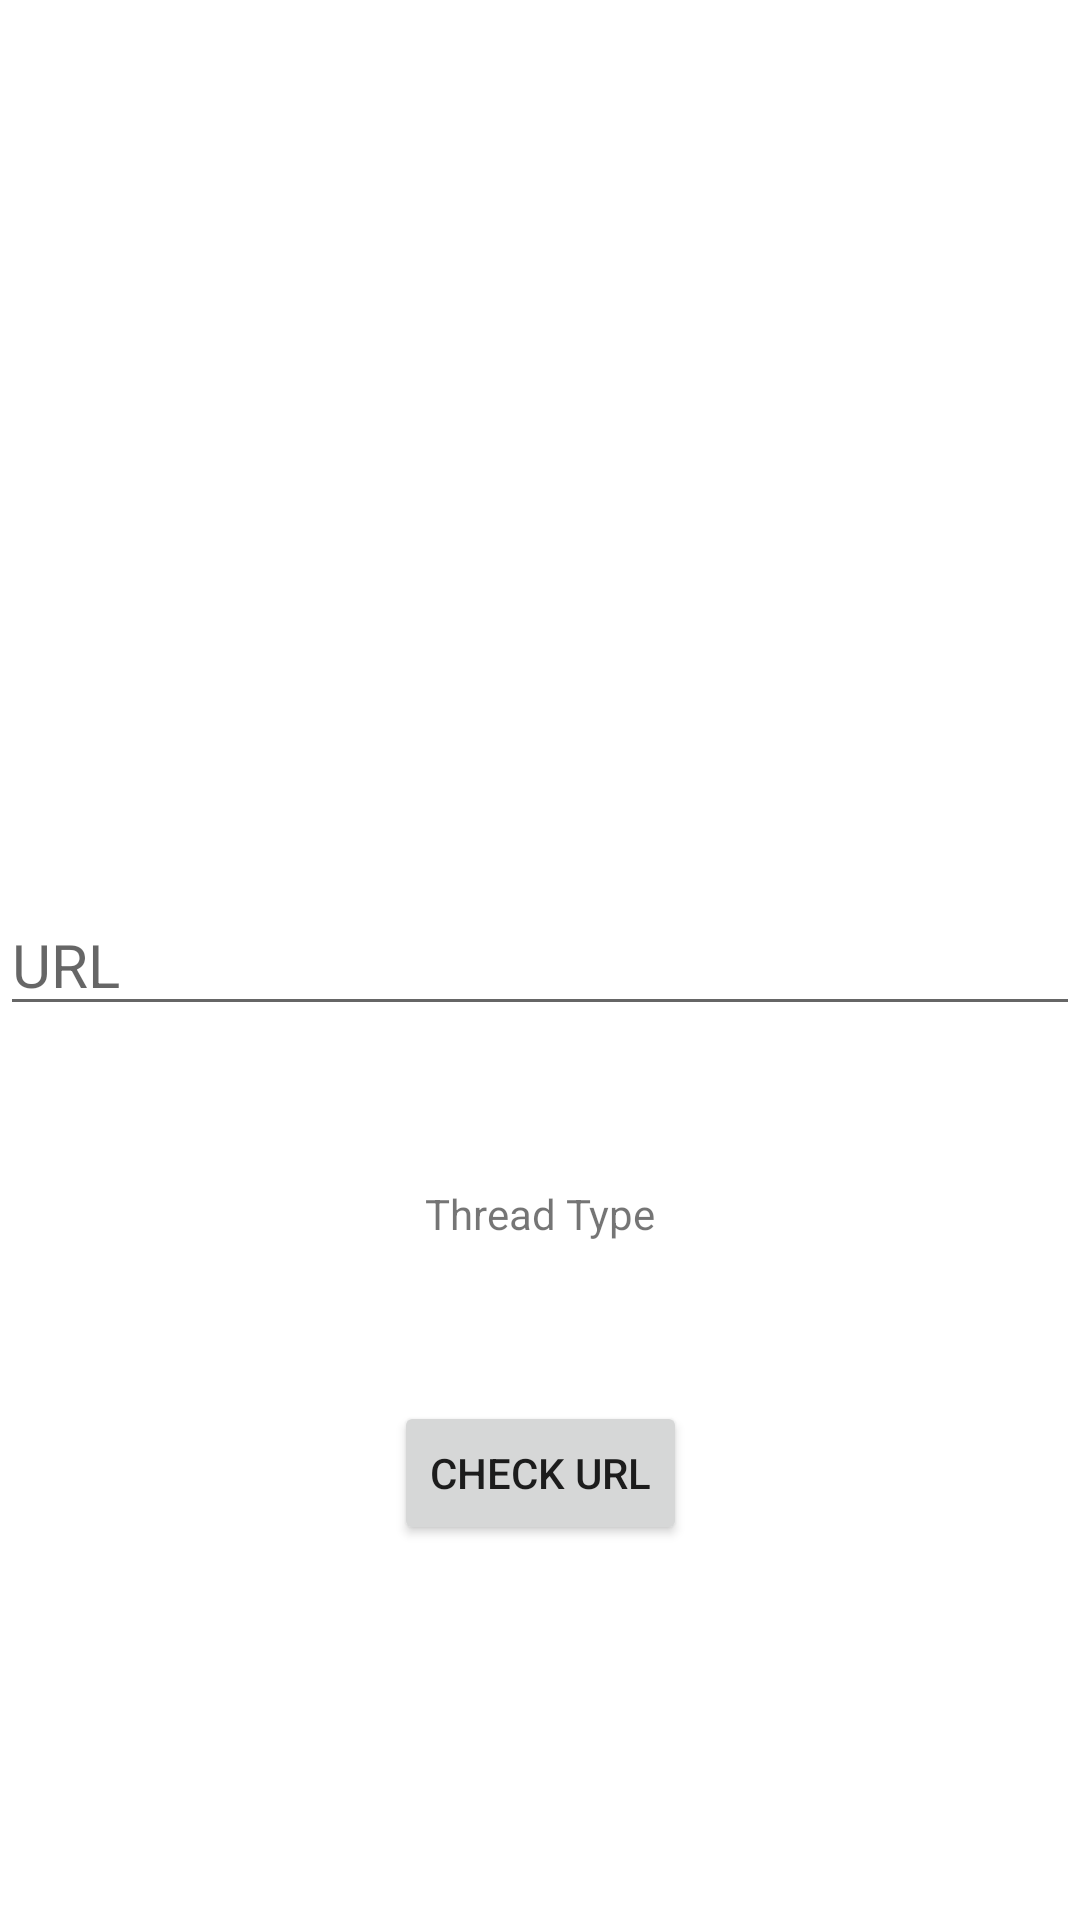

The Android layout XML behind this screen, and the referenced resources:
<!-- AndroidManifest.xml: application theme Theme.VirtualTrafficLightsURLVerifier -->
<!-- res/layout/activity_main.xml -->
<?xml version="1.0" encoding="utf-8"?>
<androidx.constraintlayout.widget.ConstraintLayout xmlns:android="http://schemas.android.com/apk/res/android"
    xmlns:app="http://schemas.android.com/apk/res-auto"
    xmlns:tools="http://schemas.android.com/tools"
    android:layout_width="match_parent"
    android:layout_height="match_parent"
    tools:context=".MainActivity">

    <EditText
        android:id="@+id/urlET"
        android:layout_width="wrap_content"
        android:layout_height="wrap_content"
        android:ems="20"
        android:textSize="20sp"
        android:inputType="textPersonName"
        android:hint="URL"
        app:layout_constraintBottom_toBottomOf="parent"
        app:layout_constraintEnd_toEndOf="parent"
        app:layout_constraintStart_toStartOf="parent"
        app:layout_constraintTop_toTopOf="parent" />

    <Button
        android:id="@+id/checkUrlBtn"
        android:layout_width="wrap_content"
        android:layout_height="wrap_content"
        android:text="Check URL"
        app:layout_constraintBottom_toBottomOf="parent"
        app:layout_constraintEnd_toEndOf="parent"
        app:layout_constraintStart_toStartOf="parent"
        app:layout_constraintTop_toBottomOf="@+id/urlET" />

    <TextView
        android:id="@+id/threadTypeTV"
        android:layout_width="wrap_content"
        android:layout_height="wrap_content"
        android:text="Thread Type"
        app:layout_constraintBottom_toTopOf="@+id/checkUrlBtn"
        app:layout_constraintEnd_toEndOf="parent"
        app:layout_constraintStart_toStartOf="parent"
        app:layout_constraintTop_toBottomOf="@+id/urlET" />
</androidx.constraintlayout.widget.ConstraintLayout>
<!-- resources referenced by this layout -->
<resources>
  <style name="Theme.VirtualTrafficLightsURLVerifier" parent="Theme.MaterialComponents.DayNight.DarkActionBar">
          
          <item name="colorPrimary">@color/purple_500</item>
          <item name="colorPrimaryVariant">@color/purple_700</item>
          <item name="colorOnPrimary">@color/white</item>
          
          <item name="colorSecondary">@color/teal_200</item>
          <item name="colorSecondaryVariant">@color/teal_700</item>
          <item name="colorOnSecondary">@color/black</item>
          
          <item name="android:statusBarColor">#1D0650</item>
          
      </style>
  <color name="purple_500">#FF6200EE</color>
  <color name="purple_700">#FF3700B3</color>
  <color name="white">#FFFFFFFF</color>
  <color name="teal_200">#FF03DAC5</color>
  <color name="teal_700">#FF018786</color>
  <color name="black">#FF000000</color>
</resources>
